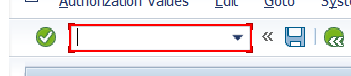
Workflow: DeleteUsers

Step 1: type "/nsu01[k(enter)]" into 'OkCodeField  okcd' in window '[name redacted]' (saplogon.exe)

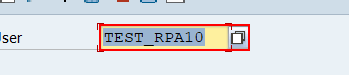
Step 2: type [deleteUser] into 'CTextField User' in window 'User Maintenance: Initial Screen' (saplogon.exe)

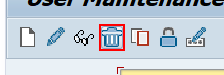
Step 3: click on 'Button Delete' in window 'User Maintenance: Initial Screen' (saplogon.exe)

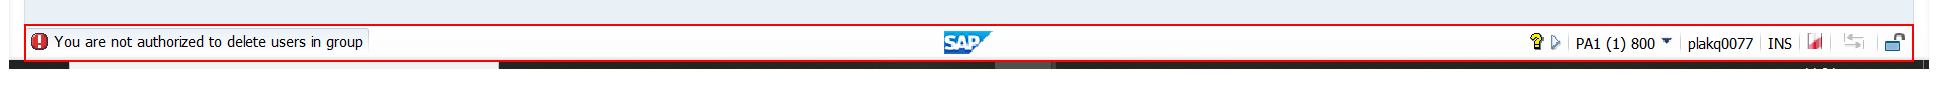
Step 4: find 'sbar' in window 'User Maintenance: Initial Screen' (saplogon.exe)